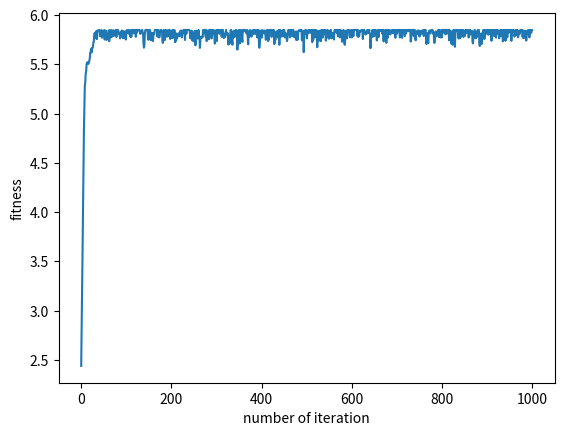

Source code (Python):
import matplotlib.pyplot as plt
import numpy as np
import random

from sympy.stats.rv import probability


def ori_popular(num):
    popular = []
    for i in range(num):
        x = random.uniform(-1, 4)
        popular.append(x)
    return popular

def encode(popular):
    popular_gene = []
    for i in range(len(popular)):
        data = int((popular[i] - (-1)) / 3 * 2**18)
        bin_data = bin(data)
        for j in range(len(bin_data)-2, 18):
            bin_data = bin_data[0:2] + '0' + bin_data[2:]
        popular_gene.append(bin_data)
    return popular_gene

def decode(popular_gene):
    fitness = []
    for i in range(len(popular_gene)):
        x = (int(popular_gene[i],2)/2**18) * 3 -1
        value = x * np.sin(10*np.pi*x) + 2
        fitness.append(value)
    return fitness

def choice_ex(popular_gene):
    fitness = decode(popular_gene)

    # 轮盘赌要求权重非负，把整体平移到正数
    min_fit = min(fitness)
    weights = [f - min_fit + 1e-12 for f in fitness]
    total = sum(weights)

    probability_sum = []
    acc = 0.0
    for w in weights:
        acc += w / total
        probability_sum.append(acc)

    popular_new = []
    for i in range(int(len(fitness) / 2)):
        temp = []
        for j in range(2):
            rand = random.uniform(0, 1)
            # 找到累积概率首次 >= rand 的个体；rand 超过最后一个时选最后一个
            k = 0
            while k < len(probability_sum) - 1 and rand > probability_sum[k]:
                k += 1
            temp.append(popular_gene[k])

        if random.randint(0, 2):
            temps = temp[0][9:15]
            temp[0] = temp[0][0:9] + temp[1][9:15] + temp[0][15:]
            temp[1] = temp[1][0:9] + temps + temp[1][15:]

        popular_new.append(temp[0])
        popular_new.append(temp[1])

    return popular_new          # ← 必须在 for 循环外

def choice_ex_old(popular_gene):
    fitness = decode(popular_gene)
    sum_fit_value = 0
    for i in range(len(fitness)):
        sum_fit_value += fitness[i]
    probability = []
    for i in range(len(fitness)):
        probability.append(fitness[i]/sum_fit_value)
    probability_sum = []
    for i in range(len(fitness)):
        if i == 0:
            probability_sum.append(probability[i])
        else:
            probability_sum.append(probability_sum[i-1] + probability[i])
    popular_new = []
    for i in range(int(len(fitness)/2)):
        temp = []
        for j in range(2):
            rand = random.uniform(0, 1)
            for k in range(len(fitness)):
                if k == 0:
                    if rand < probability_sum[k]:
                        temp.append(popular_gene[k])
                else:
                    if (rand > probability_sum[k-1]) and (rand < probability_sum[k]):
                        temp.append(popular_gene[k])
            is_change = random.randint(0, 2)
            if is_change:
                temps = temp[0][9:15]
                temp[0] = temp[0][0:9] + temp[1][9:15] + temp[0][15:]
                temp[1] = temp[1][0:9] + temps + temp[1][15:]
            popular_new.append(temp[0])
            popular_new.append(temp[1])
    return popular_new

def variation(popular_new):
    for i in range(len(popular_new)):
        is_variation = random.uniform(0, 1)
        if is_variation < 0.02:
            rand = random.randint(2, 19)
            if popular_new[i][rand] == '0':
                popular_new[i] = popular_new[i][0:rand] + '1' + popular_new[i][rand+1:]
            else:
                popular_new[i] = popular_new[i][0:rand] + '0' + popular_new[i][rand+1:]
    return popular_new

if __name__ == '__main__':
    num = 100
    ori_popular = ori_popular(num)
    ori_popular_gene = encode(ori_popular)
    new_popular_gene = ori_popular_gene
    y = []
    for i in range(1000):
        new_popular_gene = choice_ex(new_popular_gene)
        new_popular_gene = variation(new_popular_gene)
        new_fitness = decode(new_popular_gene)
        sum_new_fitness = 0
        for j in new_fitness:
            sum_new_fitness += j
        y.append(sum_new_fitness/len(new_fitness))
    x = np.linspace(0,1000,1000)
    fig = plt.figure()
    axis = fig.add_subplot(111)
    axis.plot(x,y)
    plt.xlabel('number of iteration')
    plt.ylabel('fitness')
    plt.show()
    plt.savefig('遗传算法.png', dpi=800)
